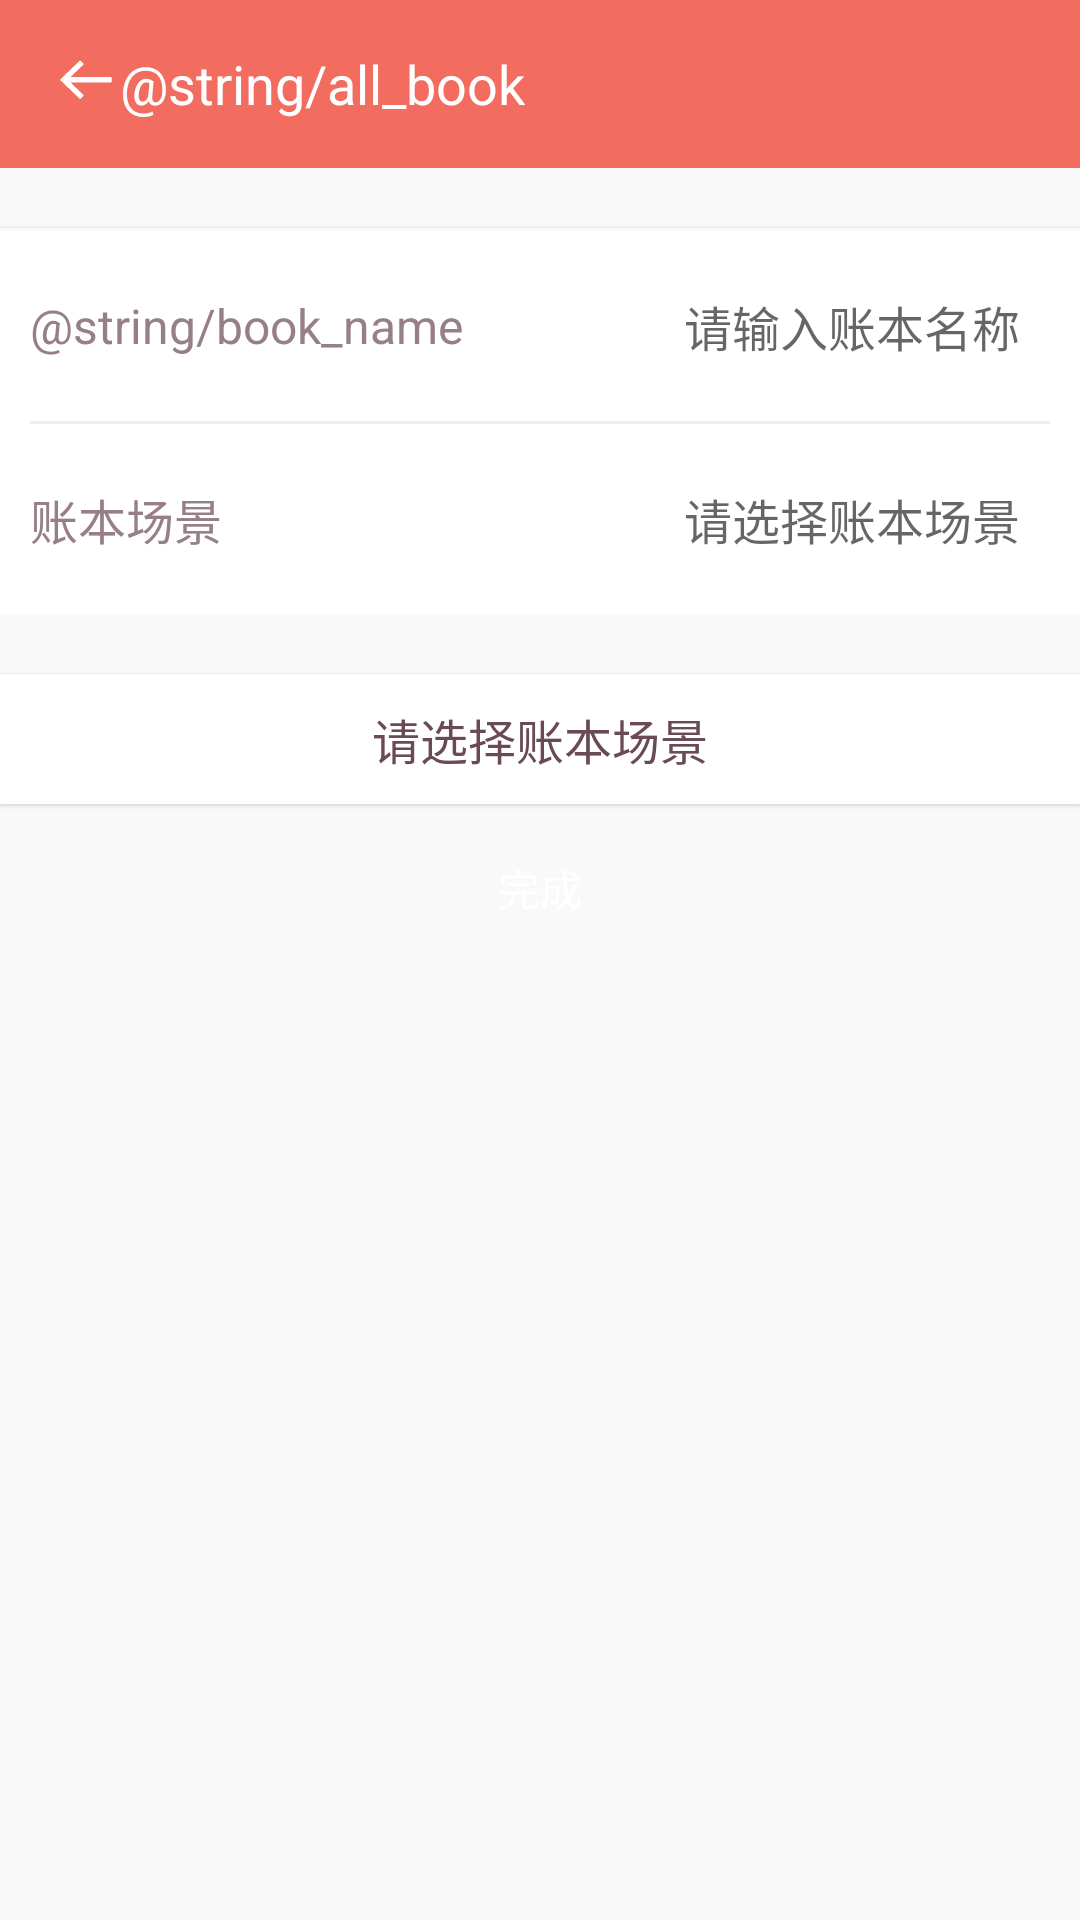

Write the Android layout XML for this screen, with the resource values it uses.
<!-- AndroidManifest.xml: application theme AppTheme -->
<!-- res/layout/activity_add_book.xml -->
<?xml version="1.0" encoding="utf-8"?>
<LinearLayout xmlns:android="http://schemas.android.com/apk/res/android"
              xmlns:tools="http://schemas.android.com/tools"
              android:layout_width="match_parent"
              android:layout_height="match_parent"
              android:background="@color/colorBackground"
              android:orientation="vertical">

    <include layout="@layout/toolbar_add_book"/>



    <LinearLayout
        android:layout_width="match_parent"
        android:layout_height="wrap_content"
        android:orientation="vertical">

        <LinearLayout
            android:layout_width="match_parent"
            android:layout_height="wrap_content"
            android:layout_marginTop="20dp"
            android:background="@color/white"
            android:elevation="1dp"
            android:orientation="vertical"
            tools:targetApi="lollipop">

            <View style="@style/Divide.Default"/>

            <LinearLayout
                android:layout_width="match_parent"
                android:layout_height="wrap_content"
                android:gravity="center_vertical"
                android:padding="@dimen/view_padding">

                <TextView
                    style="@style/Text.Maple"
                    android:text="@string/book_name"
                    android:textSize="@dimen/text16"/>

                <TextView
                    android:id="@+id/txt_book_name_size"
                    style="@style/Text.Grayish"
                    android:textSize="@dimen/text14"
                    tools:text="(0/10)"/>

                <android.support.v7.widget.AppCompatEditText
                    android:id="@+id/edt_book_name"
                    android:layout_width="match_parent"
                    android:layout_height="wrap_content"
                    android:background="@null"
                    android:gravity="end"
                    android:hint="请输入账本名称"
                    android:maxLength="10"
                    android:padding="@dimen/view_padding"
                    android:textSize="@dimen/text16"/>
            </LinearLayout>

            <View style="@style/Divide.Default.Margin"/>

            <LinearLayout
                android:id="@+id/llt_select_book_scene"
                android:layout_width="match_parent"
                android:layout_height="wrap_content"
                android:background="?attr/selectableItemBackground"
                android:elevation="1dp"
                android:gravity="center_vertical"
                android:padding="@dimen/view_padding"
                tools:targetApi="lollipop">

                <TextView
                    style="@style/Text.Maple"
                    android:text="账本场景"
                    android:textSize="@dimen/text16"/>

                <TextView
                    android:id="@+id/txt_book_scene"
                    android:layout_width="match_parent"
                    android:layout_height="wrap_content"
                    android:gravity="end"
                    android:hint="请选择账本场景"
                    android:padding="@dimen/view_padding"
                    android:textSize="@dimen/text16"/>
            </LinearLayout>
        </LinearLayout>

    </LinearLayout>

    <LinearLayout
        android:layout_width="match_parent"
        android:layout_height="wrap_content"
        android:layout_marginTop="20dp"
        android:background="@color/white"
        android:elevation="1dp"
        android:gravity="center_horizontal"
        android:orientation="vertical"
        tools:targetApi="lollipop">

        <TextView
            style="@style/Text.Brown"
            android:layout_marginTop="@dimen/view_margin"
            android:text="请选择账本场景"
            android:textSize="@dimen/text16"/>

        <android.support.v7.widget.RecyclerView
            android:id="@+id/scene_recycler_view"
            android:layout_width="match_parent"
            android:layout_height="wrap_content"
            android:layout_marginTop="@dimen/view_margin"/>
    </LinearLayout>

    <android.support.v7.widget.AppCompatButton
        android:id="@+id/btn_delete_book"
        style="@style/Button.Default.Margin"
        android:layout_marginTop="@dimen/margin"
        android:text="完成"
        android:visibility="visible"/>

</LinearLayout>
<!-- res/layout/toolbar_add_book.xml (included above) -->
<?xml version="1.0" encoding="utf-8"?>
<android.support.v7.widget.Toolbar
    xmlns:android="http://schemas.android.com/apk/res/android"
    xmlns:app="http://schemas.android.com/apk/res-auto"
    android:id="@+id/toolbar"
    android:layout_width="match_parent"
    android:layout_height="wrap_content"
    android:background="?attr/colorPrimary"
    android:minHeight="?attr/actionBarSize"
    app:layout_collapseMode="pin"
    app:titleTextAppearance="@style/Toolbar.TextAppearance"
    app:popupTheme="@style/AppTheme.PopupOverlay">
    <RelativeLayout
        android:layout_width="match_parent"
        android:layout_height="match_parent">
        <ImageView
            android:id="@+id/back_img"
            android:layout_width="wrap_content"
            android:layout_height="wrap_content"
            app:srcCompat="@drawable/ic_back"
            />
        <TextView
            android:id="@+id/title"
            android:layout_width="wrap_content"
            android:layout_height="wrap_content"
            android:layout_toEndOf="@id/back_img"
            android:textSize="@dimen/text18"
            android:textColor="@color/white"
            android:text="@string/all_book"/>

    </RelativeLayout>
</android.support.v7.widget.Toolbar>
<!-- resources referenced by this layout -->
<resources>
  <color name="colorBackground">#F9F9F9</color>
  <color name="white">#FFFFFF</color>
  <dimen name="margin">16dp</dimen>
  <dimen name="text14">14sp</dimen>
  <dimen name="text16">16sp</dimen>
  <dimen name="text18">18sp</dimen>
  <dimen name="view_margin">10dp</dimen>
  <dimen name="view_padding">10dp</dimen>
  <!-- drawable ic_back (drawable) -->
  <vector xmlns:android="http://schemas.android.com/apk/res/android"
      android:width="24dp"
      android:height="24dp"
      android:viewportWidth="1024"
      android:viewportHeight="1024">
    <path
        android:pathData="M894.87,503.41c6.67,0 12.08,-5.41 12.08,-12.07V439.01c0,-6.67 -5.41,-12.07 -12.08,-12.07H320.7l182.46,-175.65c4.71,-4.72 4.71,-12.36 0,-17.08l-37,-37c-4.72,-4.72 -12.36,-4.72 -17.08,0L217.18,420.46c-0.25,0.21 -0.5,0.43 -0.74,0.67l-37,35.66c-2.53,2.53 -3.69,5.9 -3.5,9.22 -0.18,3.31 0.98,6.67 3.51,9.2l35.76,34.42 1.24,1.24c0.25,0.26 0.52,0.49 0.79,0.71l231.86,223.21c4.72,4.72 12.36,4.72 17.08,0l37,-36.99c4.71,-4.72 4.71,-12.37 0,-17.08L318.98,503.4h575.9l-0,0.01z"
        android:fillColor="#ffffff"/>
  </vector>
  <style name="AppTheme.PopupOverlay" parent="ThemeOverlay.AppCompat.Light" />
  <style name="Button.Default.Margin">
          <item name="android:layout_margin">4dp</item>
      </style>
  <style name="Divide.Default">
          <item name="android:background">@color/colorDivide</item>
      </style>
  <style name="Divide.Default.Margin">
          <item name="android:background">@color/grayish</item>
          <item name="android:layout_marginLeft">@dimen/view_margin</item>
          <item name="android:layout_marginRight">@dimen/view_margin</item>
      </style>
  <style name="Text.Brown">
          <item name="android:textColor">@color/textBrown</item>
      </style>
  <style name="Text.Grayish">
          <item name="android:textColor">@color/textGrayish</item>
      </style>
  <style name="Text.Maple">
          <item name="android:textColor">@color/textMaple</item>
      </style>
  <style name="Toolbar.TextAppearance" parent="@android:style/TextAppearance">
          <item name="android:textColor">@color/textWhite</item>
          <item name="android:textSize">@dimen/text20</item>
      </style>
  <style name="AppTheme" parent="Theme.AppCompat.Light.NoActionBar">
          
          <item name="colorControlNormal">@color/white</item>
          <item name="colorPrimary">@color/colorPrimary</item>
          <item name="colorPrimaryDark">@color/colorPrimaryDark</item>
          <item name="colorAccent">@color/colorAccent</item>
          <item name="android:textSize">@dimen/text14</item>
          
          <item name="android:windowAnimationStyle">@style/activityAnim</item>
      </style>
  <color name="colorDivide">#F9F9F9</color>
  <color name="grayish">#EFEFEF</color>
  <color name="textBrown">#6A4A57</color>
  <color name="textGrayish">#999999</color>
  <color name="textMaple">#977F8A</color>
  <color name="textWhite">#FFFFFF</color>
  <dimen name="text20">20sp</dimen>
  <color name="colorPrimary">#f36c60</color>
  <color name="colorPrimaryDark">#EDEDED</color>
  <color name="colorAccent">#f36c60</color>
  <style name="activityAnim">
          
          <item name="android:activityOpenEnterAnimation">@anim/slide_in_right</item>
          
          <item name="android:activityOpenExitAnimation">@anim/slide_out_left</item>
          
          <item name="android:activityCloseEnterAnimation">@anim/slide_in_left</item>
          
          <item name="android:activityCloseExitAnimation">@anim/slide_out_right</item>
      </style>
</resources>
